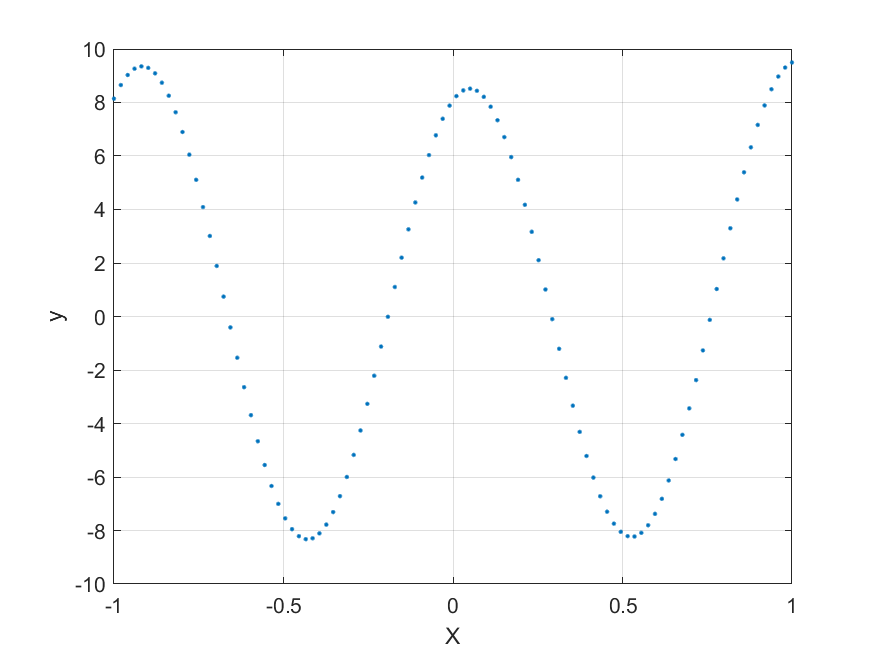

Values plotted in this chart, from the file beside it:
-1, 8.1446
-0.9798, 8.653
-0.9596, 9.027
-0.9394, 9.262
-0.9192, 9.351
-0.899, 9.294
-0.8788, 9.089
-0.8586, 8.74
-0.8384, 8.253
-0.8182, 7.635
-0.798, 6.896
-0.7778, 6.05
-0.7576, 5.109
-0.7374, 4.09
-0.7172, 3.01
-0.697, 1.888
-0.6768, 0.7422
-0.6566, -0.4079
-0.6364, -1.543
-0.6162, -2.643
-0.596, -3.689
-0.5758, -4.664
-0.5556, -5.552
-0.5353, -6.336
-0.5151, -7.005
-0.495, -7.546
-0.4748, -7.95
-0.4546, -8.212
-0.4343, -8.326
-0.4141, -8.291
-0.3939, -8.107
-0.3737, -7.779
-0.3535, -7.313
-0.3333, -6.716
-0.3131, -5.999
-0.2929, -5.176
-0.2727, -4.259
-0.2525, -3.267
-0.2323, -2.216
-0.2121, -1.124
-0.1919, -0.01164
-0.1717, 1.103
-0.1515, 2.199
-0.1313, 3.259
-0.1111, 4.262
-0.09091, 5.193
-0.07071, 6.034
-0.05051, 6.771
-0.0303, 7.391
-0.0101, 7.883
0.0101, 8.239
0.0303, 8.452
0.05051, 8.518
0.07071, 8.438
0.09091, 8.211
0.1111, 7.842
0.1313, 7.337
0.1515, 6.706
0.1717, 5.96
0.1919, 5.111
0.2121, 4.174
... 39 more rows
